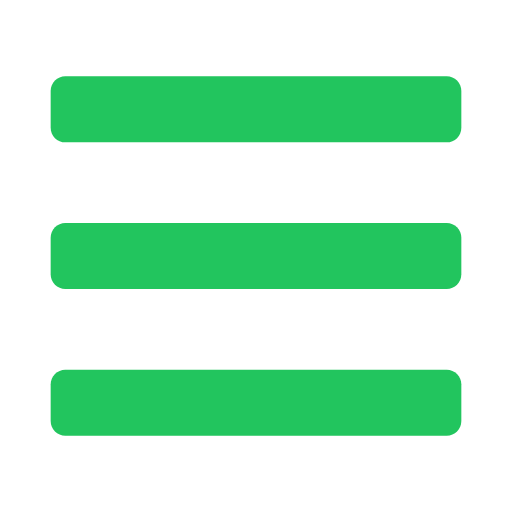
t = 0.00 s
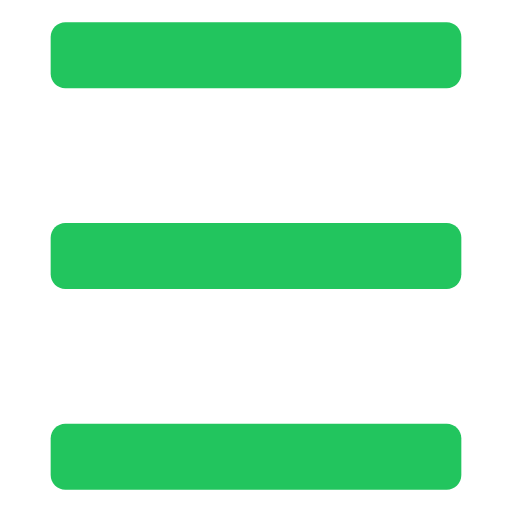
t = 0.62 s
t = 1.16 s: frame unchanged from t = 0.00 s, image omitted
t = 1.58 s: frame unchanged from t = 0.00 s, image omitted
t = 2.58 s: frame unchanged from t = 0.00 s, image omitted
t = 3.07 s: frame unchanged from t = 0.00 s, image omitted

The animated SVG that drew these frames (rendered in a browser with its animation timeline set to each time). Animation: 2 SMIL elements (animateTransform=2); one cycle of 3.57 s, repeats indefinitely.

<svg xmlns="http://www.w3.org/2000/svg" viewBox="0 0 24 24" width="48" height="48" fill="#22c55e" stroke="none" stroke-linecap="round" stroke-linejoin="round" role="img" aria-label="bars icon animation"><g transform="translate(12 12)"><g><animateTransform attributeName="transform" type="translate" dur="3.57s" repeatCount="indefinite" calcMode="spline" keyTimes="0;0.12605;0.15966;0.21008;0.36415;0.44258;1" values="0 0;0 0;0 -2.914;0 0;0 0;0 0;0 0" keySplines="0 0 1 1;0 0 1 1;0.42 0 0.58 1;0 0 1 1;0.42 0 0.58 1;0 0 1 1"/><g transform="translate(-12 -12)"><path d="M3.062 6.672 H20.938 C21.317 6.672 21.625 6.364 21.625 5.984 V4.266 C21.625 3.886 21.317 3.578 20.938 3.578 H3.062 C2.683 3.578 2.375 3.886 2.375 4.266 V5.984 C2.375 6.364 2.683 6.672 3.062 6.672 Z"/></g></g></g><path d="M3.062 13.547 H20.938 C21.317 13.547 21.625 13.239 21.625 12.859 V11.141 C21.625 10.761 21.317 10.453 20.938 10.453 H3.062 C2.683 10.453 2.375 10.761 2.375 11.141 V12.859 C2.375 13.239 2.683 13.547 3.062 13.547 Z"/><g transform="translate(12 12)"><g><animateTransform attributeName="transform" type="translate" dur="3.57s" repeatCount="indefinite" calcMode="spline" keyTimes="0;0.12605;0.15966;0.21008;0.36415;0.44258;1" values="0 0;0 0;0 2.914;0 0;0 0;0 0;0 0" keySplines="0 0 1 1;0 0 1 1;0.42 0 0.58 1;0 0 1 1;0.42 0 0.58 1;0 0 1 1"/><g transform="translate(-12 -12)"><path d="M3.062 20.422 H20.938 C21.317 20.422 21.625 20.114 21.625 19.734 V18.016 C21.625 17.636 21.317 17.328 20.938 17.328 H3.062 C2.683 17.328 2.375 17.636 2.375 18.016 V19.734 C2.375 20.114 2.683 20.422 3.062 20.422 Z"/></g></g></g></svg>
